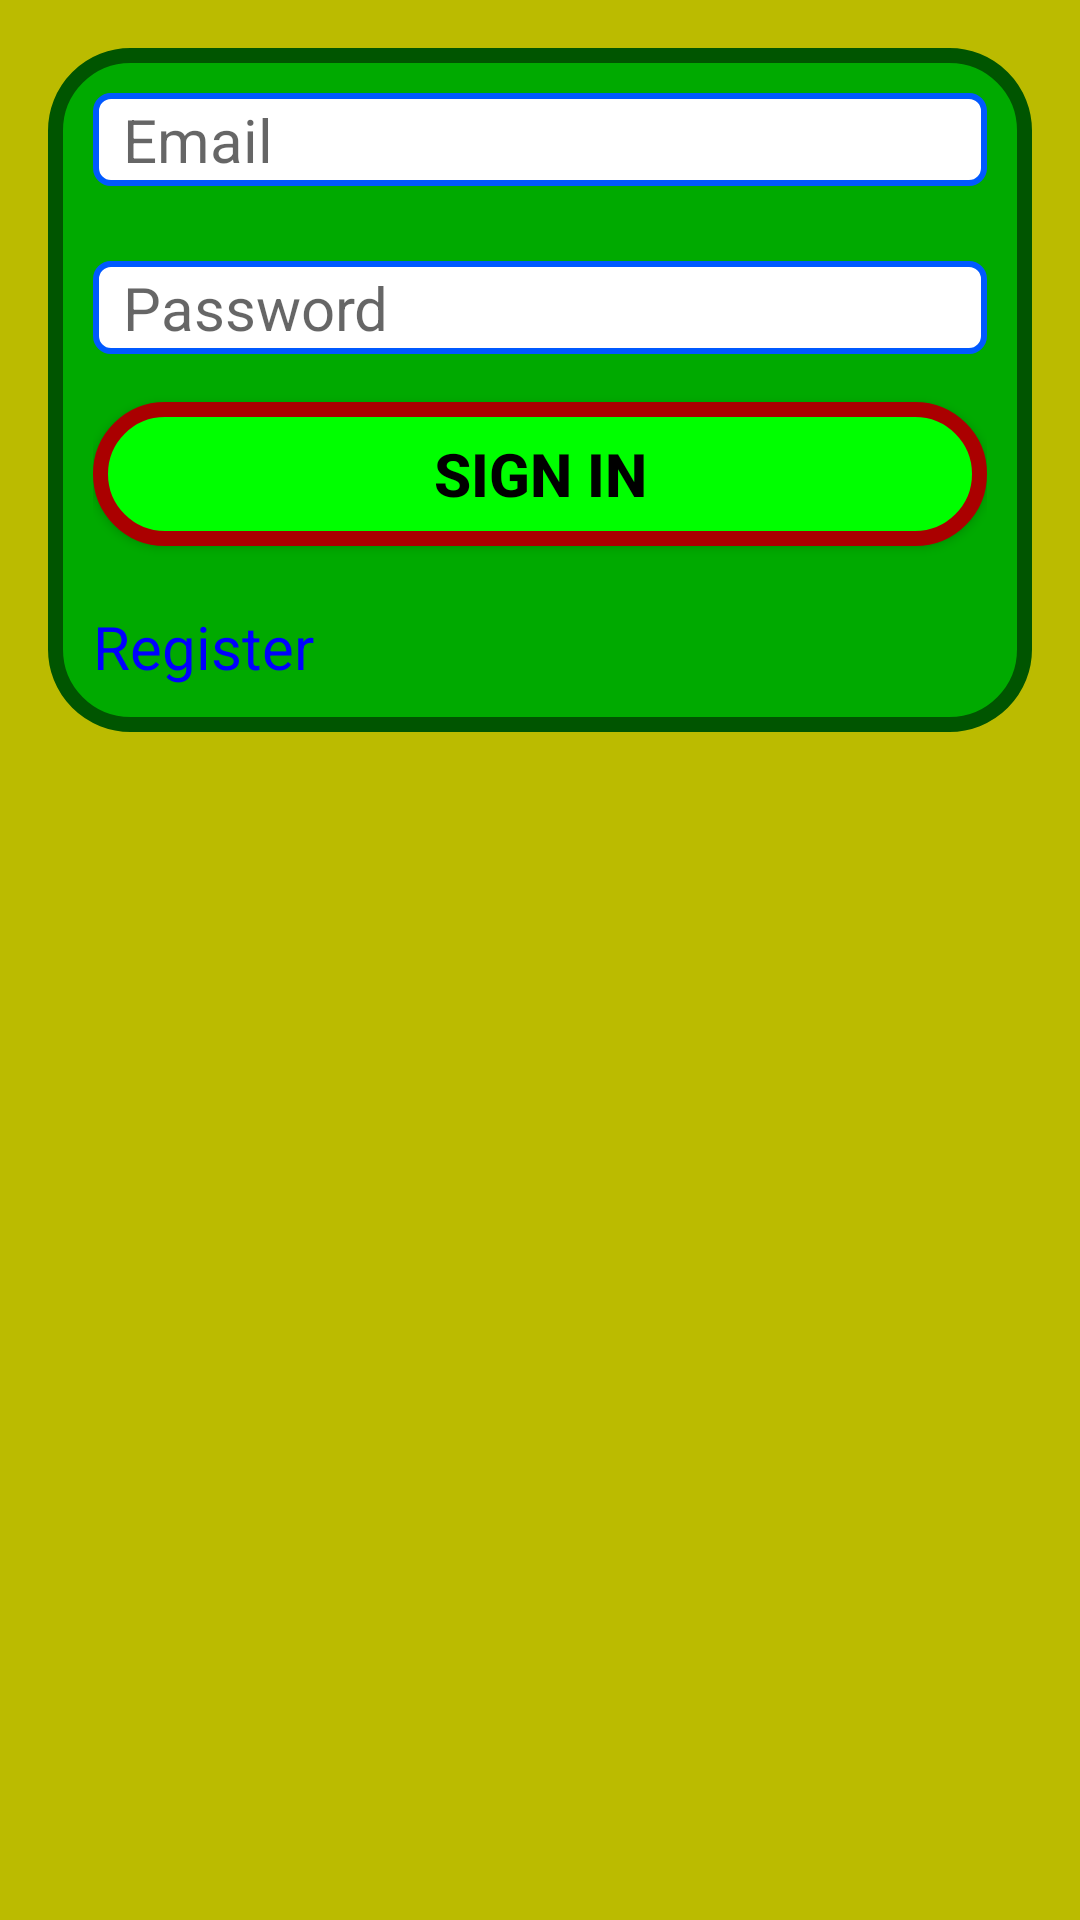

Here is an Android app screen rendered from its layout file. Give the layout XML and the strings, colors and styles it references.
<!-- AndroidManifest.xml: application theme AppTheme -->
<!-- res/layout/activity_sign_in.xml -->
<?xml version="1.0" encoding="utf-8"?>
<LinearLayout xmlns:android="http://schemas.android.com/apk/res/android"
    xmlns:tools="http://schemas.android.com/tools"
    android:layout_width="match_parent"
    android:layout_height="match_parent"
    android:gravity="center_horizontal"
    android:orientation="vertical"
    android:paddingBottom="@dimen/activity_vertical_margin"
    android:paddingLeft="@dimen/activity_horizontal_margin"
    android:paddingRight="@dimen/activity_horizontal_margin"
    android:paddingTop="@dimen/activity_vertical_margin"
    android:background="@color/background_color"
    tools:context=".activity_sign_in">

    
    <ScrollView
        android:id="@+id/login_form"
        android:layout_width="match_parent"
        android:layout_height="match_parent">

        <LinearLayout
            android:id="@+id/email_login_form"
            android:layout_width="match_parent"
            android:layout_height="wrap_content"
            android:orientation="vertical"
            android:background="@drawable/green_form"
            android:padding="15dp">
                <AutoCompleteTextView
                    android:paddingTop="@dimen/text_padding_top_and_Bottom"
                    android:paddingBottom="@dimen/text_padding_top_and_Bottom"
                    android:textSize="@dimen/text_size_for_textboxes"
                    android:background="@drawable/text"
                    android:id="@+id/email"
                    android:paddingLeft="@dimen/text_padding_left"
                    android:layout_width="match_parent"
                    android:layout_height="wrap_content"
                    android:hint = "@string/prompt_email"
                    android:inputType="textEmailAddress"
                    android:maxLines="1"
                    android:singleLine="true" />

                <EditText
                    android:layout_marginTop="@dimen/seperation"
                    android:paddingTop="@dimen/text_padding_top_and_Bottom"
                    android:paddingBottom="@dimen/text_padding_top_and_Bottom"
                    android:paddingLeft="@dimen/text_padding_left"
                    android:background="@drawable/text"
                    android:id="@+id/password"
                    android:textSize="@dimen/text_size_for_textboxes"
                    android:layout_width="match_parent"
                    android:layout_height="wrap_content"
                    android:hint="@string/prompt_password"
                    android:imeActionId="6"
                    android:imeActionLabel="@string/action_sign_in_short"
                    android:imeOptions="actionUnspecified"
                    android:inputType="textPassword"
                    android:maxLines="1"
                    android:singleLine="true" />


            <Button
                android:id="@+id/btn_sign_in"
                android:layout_width="match_parent"
                android:layout_height="wrap_content"
                android:layout_marginTop="16dp"
                android:text="@string/action_sign_in"
                android:textStyle="bold"
                android:textSize="20dp"
                android:onClick="signInUser"
                android:background="@drawable/button"/>

            <TextView
                android:id="@+id/tv_register"
                android:layout_width="match_parent"
                android:layout_height="wrap_content"
                android:layout_marginTop="20dp"
                android:text="Register"
                android:textColor="#0000FF"
                android:textSize="20dp"
                android:onClick="updateActivityToSignUp"/>

        </LinearLayout>
    </ScrollView>
</LinearLayout>
<!-- resources referenced by this layout -->
<resources>
  <color name="background_color">#bbbb00</color>
  <dimen name="activity_horizontal_margin">16dp</dimen>
  <dimen name="activity_vertical_margin">16dp</dimen>
  <dimen name="seperation">25dp</dimen>
  <dimen name="text_padding_left">10dp</dimen>
  <dimen name="text_padding_top_and_Bottom">2dp</dimen>
  <dimen name="text_size_for_textboxes">20dp</dimen>
  <!-- drawable button (drawable) -->
  <?xml version="1.0" encoding="utf-8"?>
  <shape xmlns:android="http://schemas.android.com/apk/res/android">
      <solid android:color="#00FF00" />
      <stroke
          android:width="5dp"
          android:color="#AA0000" />
      <corners android:radius="25dp" />
  
  </shape>
  <!-- drawable green_form (drawable) -->
  <?xml version="1.0" encoding="utf-8"?>
  <shape xmlns:android="http://schemas.android.com/apk/res/android">
      <solid android:color="#00AA00" />
      <stroke
          android:width="5dp"
          android:color="#005500" />
      <corners android:radius="25dp" />
  </shape>
  <!-- drawable text (drawable) -->
  <?xml version="1.0" encoding="utf-8"?>
  <shape xmlns:android="http://schemas.android.com/apk/res/android">
  
  
      <solid android:color="#ffffff" />
      <stroke
          android:width="2dp"
          android:color="#0059ff" />
      <corners android:radius="5dp" />
  
  </shape>
  <string name="action_sign_in">Sign in</string>
  <string name="action_sign_in_short">Sign in</string>
  <string name="prompt_email">Email</string>
  <string name="prompt_password">Password </string>
  <style name="AppTheme" parent="Theme.AppCompat.Light.DarkActionBar">
          
          <item name="colorPrimary">@color/colorPrimary</item>
          <item name="colorPrimaryDark">@color/colorPrimaryDark</item>
          <item name="colorAccent">@color/colorAccent</item>
          <item name="android:colorBackground">@color/background_color</item>
          <item name="android:textColorPrimary">@android:color/black</item>
          <item name="android:windowBackground">@android:color/darker_gray</item>
          <item name="android:textColorSecondary">@android:color/black</item>
          <item name="android:textColorSecondaryInverse">@android:color/black</item>
          <item name="android:colorForeground">@android:color/background_light</item>
      </style>
  <color name="colorPrimary">#007700</color>
  <color name="colorPrimaryDark">#005500</color>
  <color name="colorAccent">#FF4081</color>
</resources>
